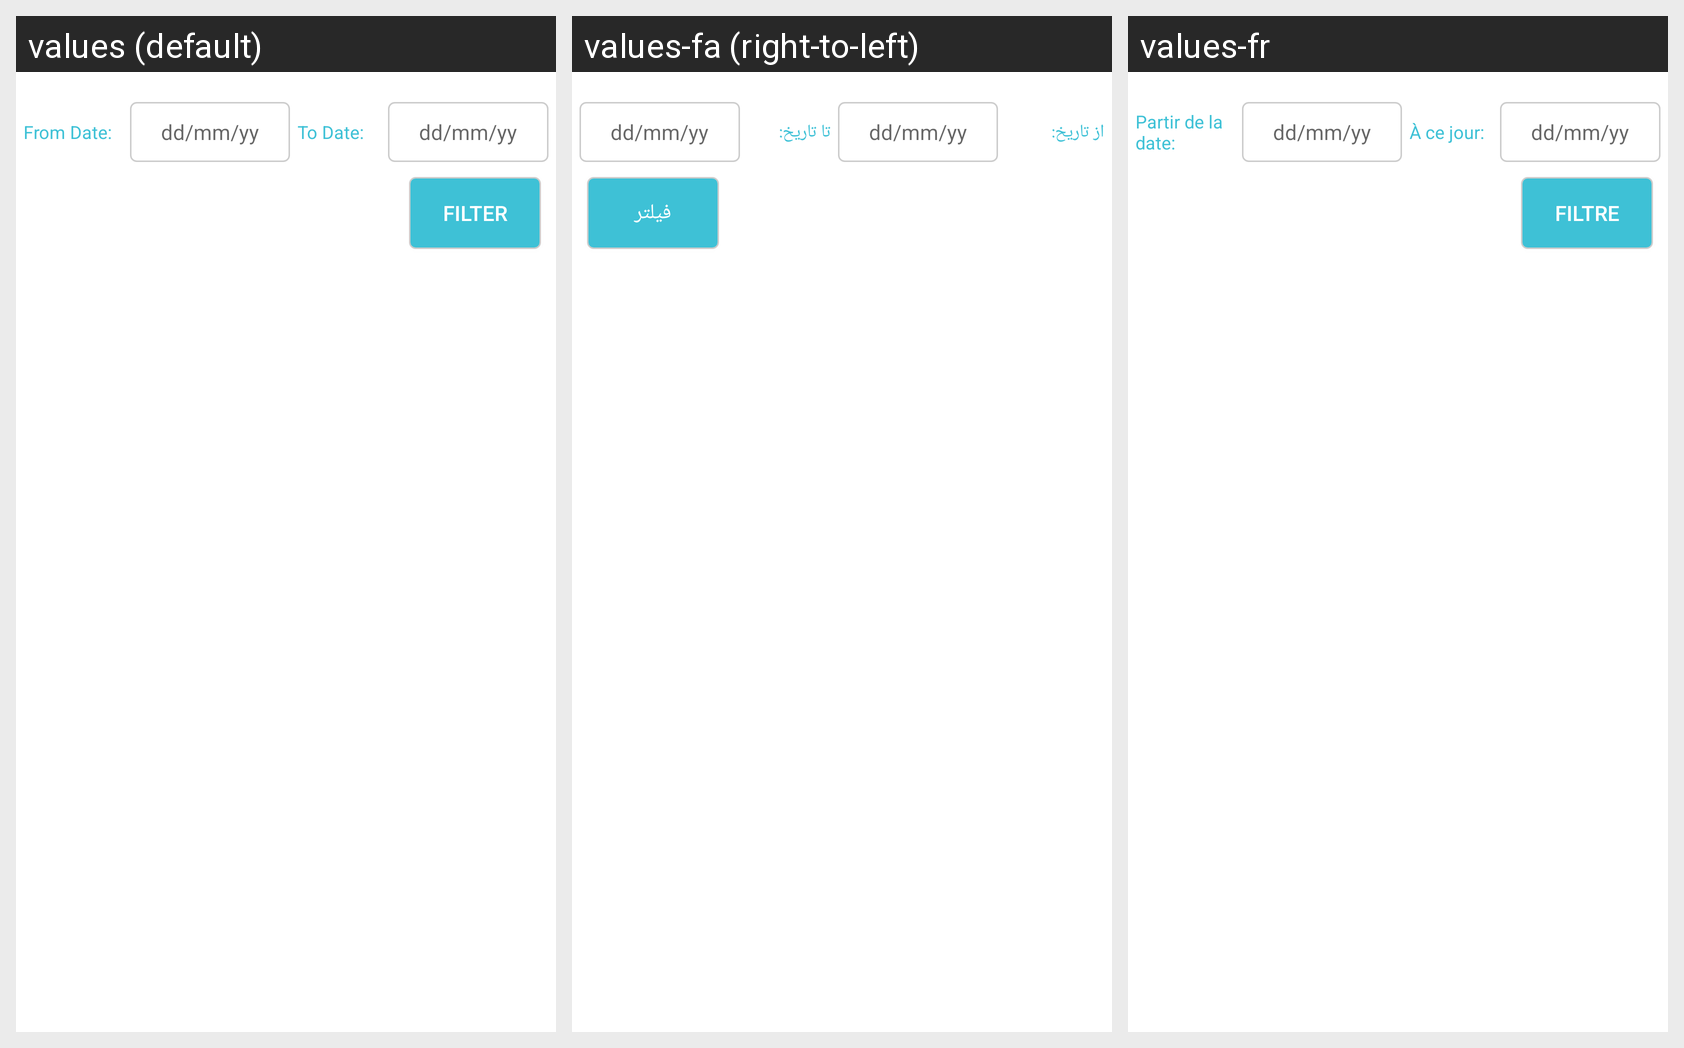

Strings drawn on this Android screen and how each of the app's shown locales translates them:
Android screen res/layout/fragment_mytransaction.xml rendered under 3 locales, left to right: values (default), values-fa (right-to-left), values-fr. Device: Nexus 5 (rendered at 1080×1920; each locale shown at half size, 540×960, under a caption strip naming it); theme AppTheme.
Strings drawn on this screen, with the default value and each locale's value (text and hints the layout hard-codes, and strings that could not be matched under every locale, appear in the picture but are not listed):

from_date
  values: From Date:
  values-fa: از تاریخ:
  values-fr: Partir de la date:

to_date
  values: To Date:
  values-fa: تا تاریخ:
  values-fr: À ce jour:

filter_capital
  values: FILTER
  values-fa: فیلتر
  values-fr: FILTRE
